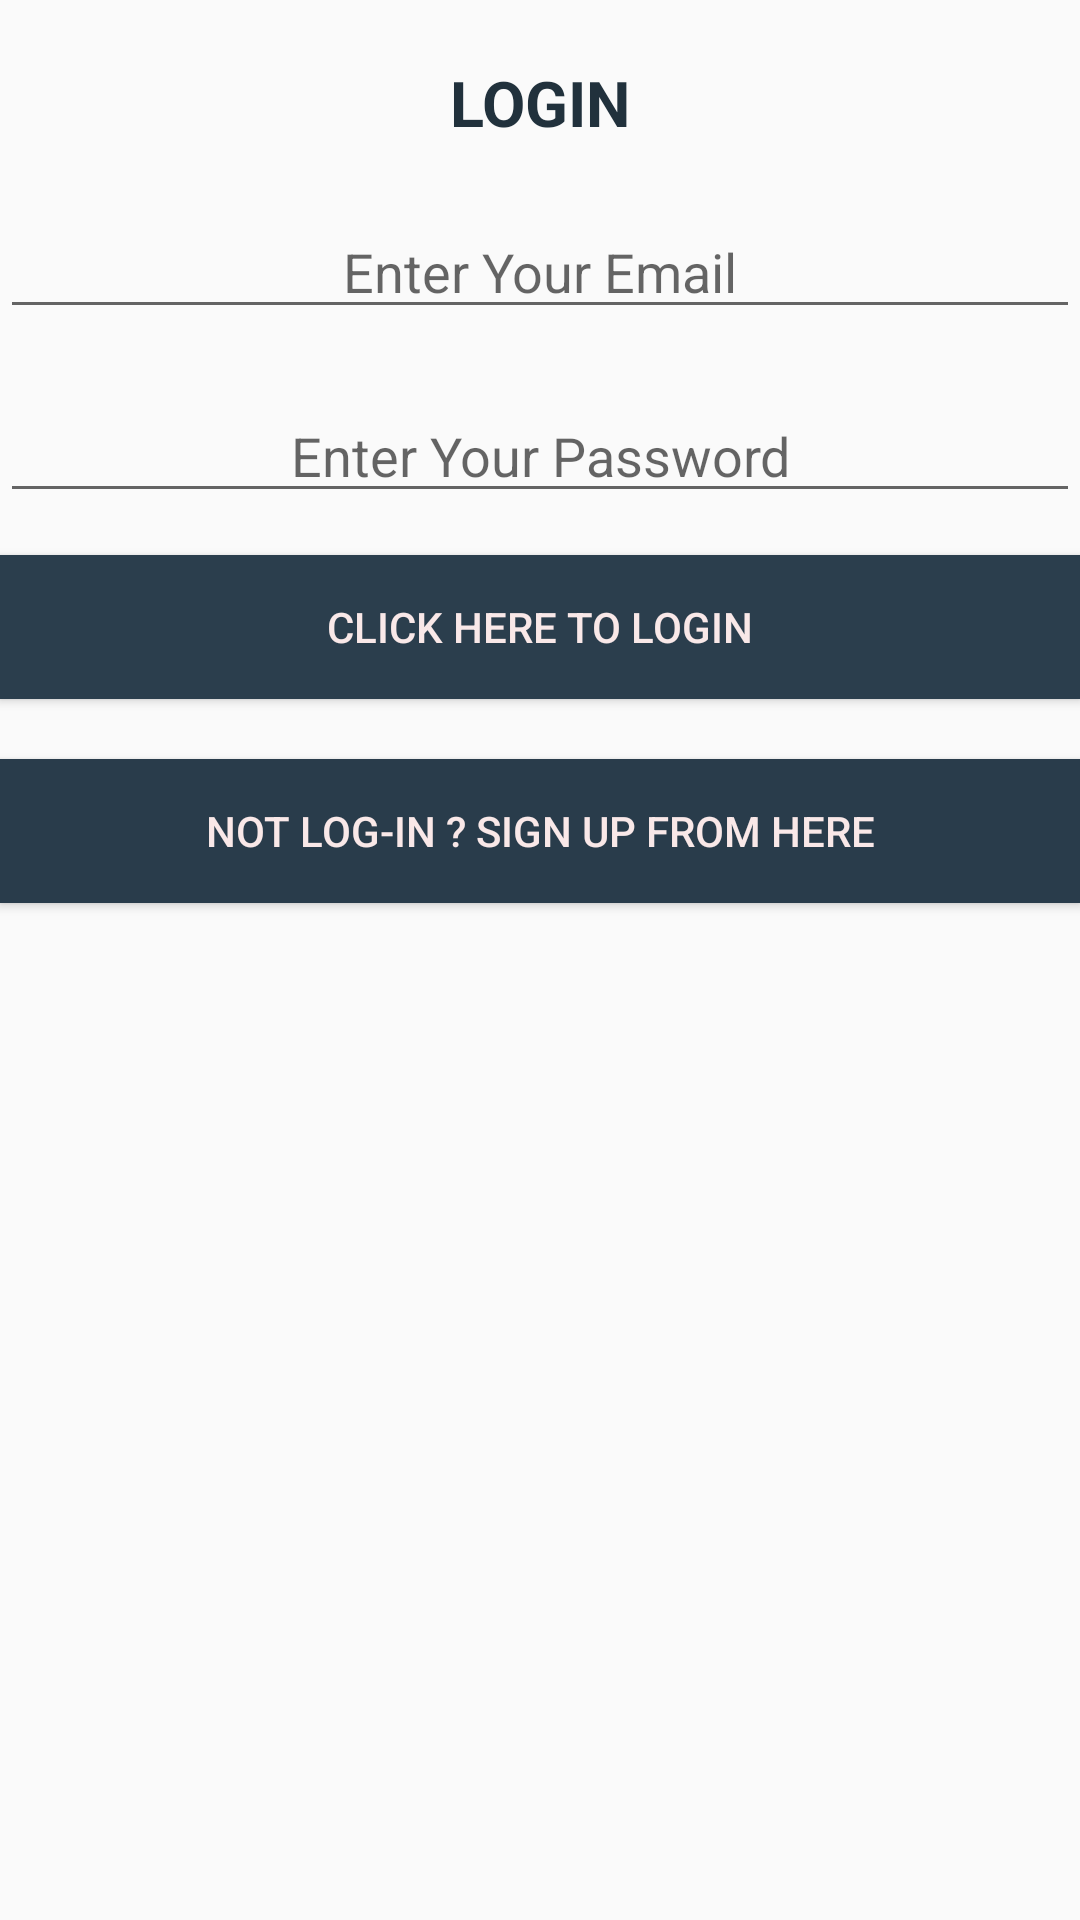

The Android layout XML behind this screen, and the referenced resources:
<!-- AndroidManifest.xml: application theme AppTheme -->
<!-- res/layout/activity_login.xml -->
<?xml version="1.0" encoding="utf-8"?>
<RelativeLayout xmlns:android="http://schemas.android.com/apk/res/android"
    xmlns:tools="http://schemas.android.com/tools"
    android:layout_width="match_parent"
    android:layout_height="match_parent"

    tools:context="com.universalgamestudio.getreminderandstayhealthy.LoginActivity"
    android:layout_margin="20dp">

    <TextView
        android:id="@+id/textview1"
        android:layout_width="fill_parent"
        android:layout_height="wrap_content"
        android:layout_centerHorizontal="true"
        android:layout_marginTop="20dp"
        android:gravity="center"
        android:text="LOGIN"
        android:textColor="#21313C"
        android:textSize="21dp"
        android:textStyle="bold" />

    <EditText
        android:layout_width="fill_parent"
        android:layout_height="wrap_content"
        android:gravity="center"
        android:hint="Enter Your Email"
        android:id="@+id/editText_email"
        android:layout_below="@+id/textview1"
        android:layout_marginTop="20dp"/>

    <EditText
        android:layout_width="fill_parent"
        android:layout_height="wrap_content"
        android:gravity="center"
        android:hint="Enter Your Password"
        android:id="@+id/editText_password"
        android:layout_below="@+id/editText_email"
        android:layout_marginTop="20dp"/>

    <Button
        android:id="@+id/button_login"
        android:layout_width="fill_parent"
        android:layout_height="wrap_content"
        android:layout_below="@+id/editText_password"
        android:layout_alignParentStart="true"
        android:layout_alignParentLeft="true"
        android:layout_marginTop="14dp"
        android:background="#2B3E4D"
        android:text="Click Here to Login"
        android:textColor="#F9E8E8" />

    <Button
        android:id="@+id/button_SignUP"
        android:layout_width="fill_parent"
        android:layout_height="wrap_content"
        android:layout_below="@+id/button_login"
        android:layout_marginTop="20dp"
        android:background="#293C4B"
        android:text="NOT LOG-IN ? SIGN UP FROM HERE"
        android:textColor="#F9E8E8" />


</RelativeLayout>
<!-- resources referenced by this layout -->
<resources>
  <style name="AppTheme" parent="Theme.AppCompat.Light.NoActionBar">
          
          <item name="colorPrimary">@color/colorPrimary</item>
          <item name="colorPrimaryDark">@color/colorPrimaryDark</item>
          <item name="colorAccent">@color/colorAccent</item>
      </style>
  <color name="colorPrimary">#283C4A</color>
  <color name="colorPrimaryDark">#283C4A</color>
  <color name="colorAccent">#F9E8E8</color>
</resources>
